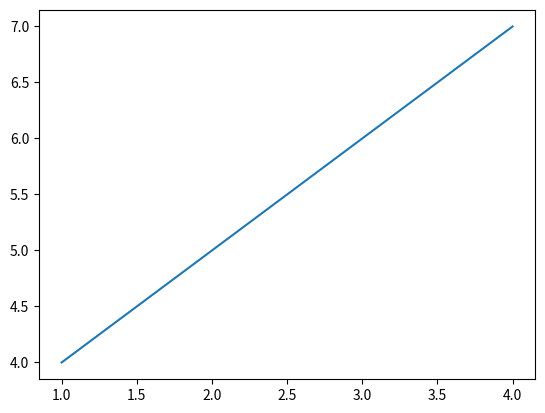

Generate this figure with matplotlib:
from scipy import interpolate
import numpy as np
import matplotlib.pyplot as plt

x = [1,2,3,4]
y = [4,5,6,7]

f = interpolate.interp1d(x, y, kind='cubic')

x_arr = np.linspace(1,4,11)

plt.plot(x_arr, f(x_arr))

plt.show()
